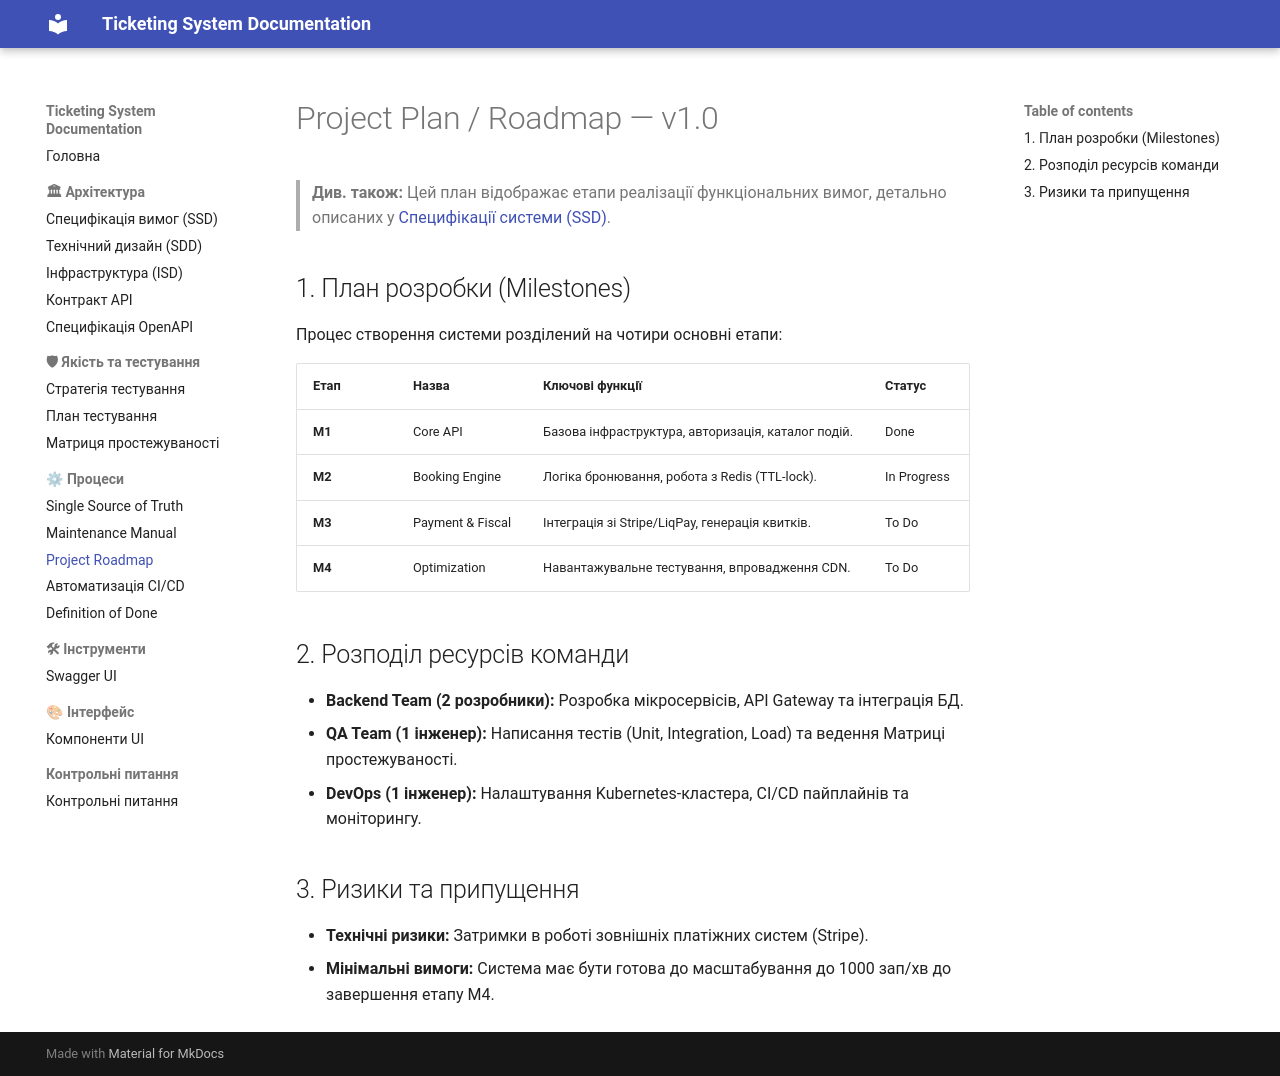

repository: zhytariukkk/ticketing-system-docs · page: process/roadmap/index.html · generator: mkdocs

# Project Plan / Roadmap — v1.0
> **Див. також:** Цей план відображає етапи реалізації функціональних вимог, детально описаних у [Специфікації системи (SSD)](../architecture/SSD.md).

## 1. План розробки (Milestones)
Процес створення системи розділений на чотири основні етапи:

| Етап | Назва | Ключові функції | Статус |
| :--- | :--- | :--- | :--- |
| **M1** | Core API | Базова інфраструктура, авторизація, каталог подій. | Done |
| **M2** | Booking Engine | Логіка бронювання, робота з Redis (TTL-lock). | In Progress |
| **M3** | Payment & Fiscal | Інтеграція зі Stripe/LiqPay, генерація квитків. | To Do |
| **M4** | Optimization | Навантажувальне тестування, впровадження CDN. | To Do |

## 2. Розподіл ресурсів команди
* **Backend Team (2 розробники):** Розробка мікросервісів, API Gateway та інтеграція БД.
* **QA Team (1 інженер):** Написання тестів (Unit, Integration, Load) та ведення Матриці простежуваності.
* **DevOps (1 інженер):** Налаштування Kubernetes-кластера, CI/CD пайплайнів та моніторингу.

## 3. Ризики та припущення
- **Технічні ризики:** Затримки в роботі зовнішніх платіжних систем (Stripe).
- **Мінімальні вимоги:** Система має бути готова до масштабування до 1000 зап/хв до завершення етапу M4.
